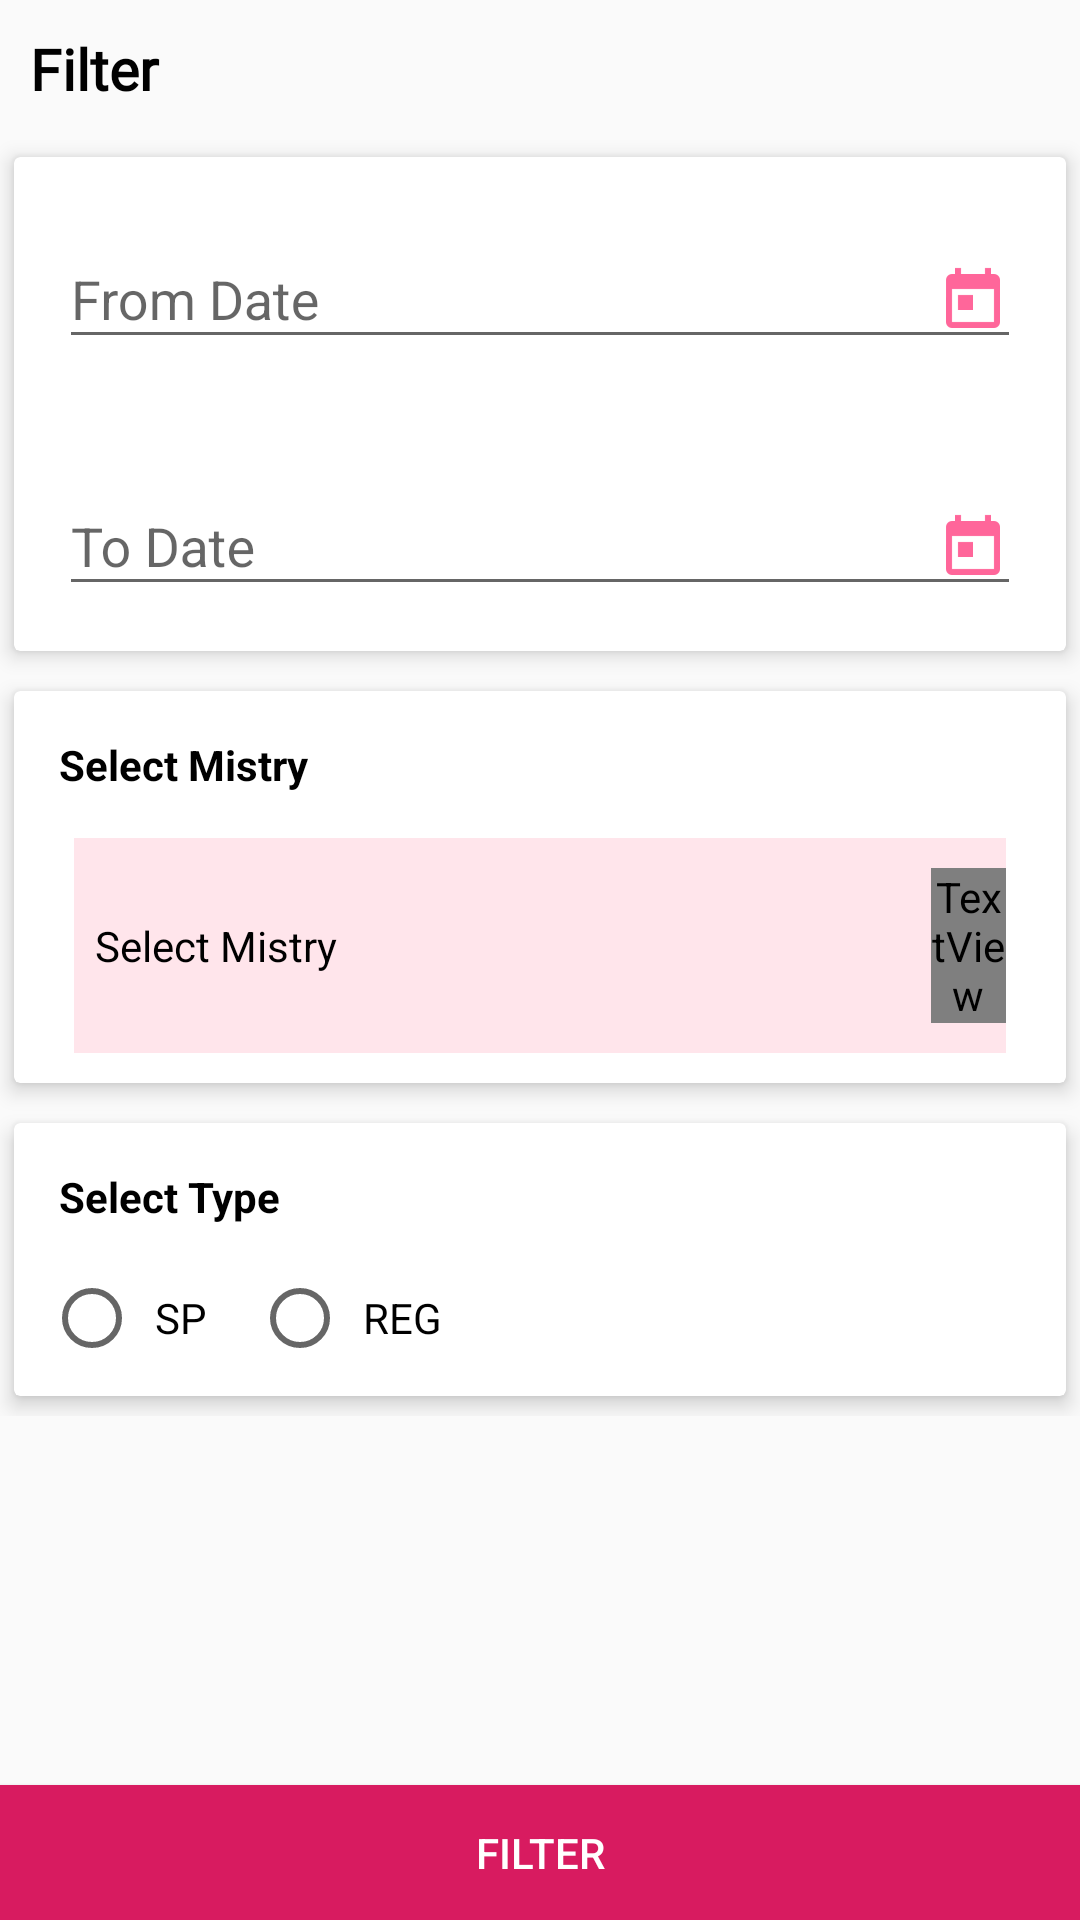

Android layout source for this screen:
<!-- AndroidManifest.xml: application theme AppTheme -->
<!-- res/layout/dialog_filter_mistry_wise_report.xml -->
<?xml version="1.0" encoding="utf-8"?>
<RelativeLayout xmlns:android="http://schemas.android.com/apk/res/android"
    xmlns:app="http://schemas.android.com/apk/res-auto"
    android:layout_width="match_parent"
    android:layout_height="match_parent">

    <LinearLayout
        android:id="@+id/llHeader"
        android:layout_width="match_parent"
        android:layout_height="wrap_content"
        android:layout_alignParentTop="true"
        android:gravity="center_vertical"
        android:orientation="horizontal">

        <TextView
            android:layout_width="match_parent"
            android:layout_height="wrap_content"
            android:layout_margin="5dp"
            android:layout_weight="1"
            android:fontFamily="@font/sofiapro_light"
            android:padding="5dp"
            android:text="Filter"
            android:textColor="@color/colorBlack"
            android:textSize="19sp"
            android:textStyle="bold" />

        <ImageView
            android:id="@+id/ivClose"
            android:layout_width="35dp"
            android:layout_height="35dp"
            android:layout_marginRight="10dp"
            android:src="@drawable/ic_close" />

    </LinearLayout>

    <ScrollView
        android:layout_width="match_parent"
        android:layout_height="match_parent"
        android:layout_above="@id/btnFilter"
        android:layout_below="@id/llHeader">

        <LinearLayout
            android:layout_width="match_parent"
            android:layout_height="wrap_content"
            android:orientation="vertical">


            <android.support.v7.widget.CardView
                android:layout_width="match_parent"
                android:layout_height="wrap_content"
                android:background="@color/colorWhite"
                app:cardElevation="4dp"
                app:cardUseCompatPadding="true">

                <LinearLayout
                    android:layout_width="match_parent"
                    android:layout_height="wrap_content"
                    android:orientation="vertical">

                    <android.support.design.widget.TextInputLayout
                        android:layout_width="match_parent"
                        android:layout_height="wrap_content"
                        android:layout_margin="10dp"
                        android:padding="5dp">

                        <EditText
                            android:id="@+id/edFromDate"
                            android:layout_width="match_parent"
                            android:layout_height="wrap_content"
                            android:drawableRight="@drawable/ic_cal"
                            android:drawablePadding="5dp"
                            android:editable="false"
                            android:hint="From Date"
                            android:inputType="none"
                            android:maxLines="1"
                            android:singleLine="true" />

                    </android.support.design.widget.TextInputLayout>

                    <android.support.design.widget.TextInputLayout
                        android:layout_width="match_parent"
                        android:layout_height="wrap_content"
                        android:layout_margin="10dp"
                        android:padding="5dp">

                        <EditText
                            android:id="@+id/edToDate"
                            android:layout_width="match_parent"
                            android:layout_height="wrap_content"
                            android:drawableRight="@drawable/ic_cal"
                            android:drawablePadding="5dp"
                            android:editable="false"
                            android:hint="To Date"
                            android:inputType="none"
                            android:maxLines="1"
                            android:singleLine="true" />

                    </android.support.design.widget.TextInputLayout>

                    <TextView
                        android:id="@+id/tvFromDate"
                        android:layout_width="wrap_content"
                        android:layout_height="wrap_content"
                        android:visibility="gone" />

                    <TextView
                        android:id="@+id/tvToDate"
                        android:layout_width="wrap_content"
                        android:layout_height="wrap_content"
                        android:visibility="gone" />

                </LinearLayout>
            </android.support.v7.widget.CardView>

            <android.support.v7.widget.CardView
                android:id="@+id/cardView"
                android:layout_width="match_parent"
                android:layout_height="wrap_content"
                android:background="@color/colorWhite"
                app:cardElevation="4dp"
                app:cardUseCompatPadding="true">

                <LinearLayout
                    android:layout_width="match_parent"
                    android:layout_height="wrap_content"
                    android:layout_margin="5dp"
                    android:orientation="vertical">

                    <TextView
                        android:layout_width="wrap_content"
                        android:layout_height="wrap_content"
                        android:layout_margin="5dp"
                        android:padding="5dp"
                        android:text="Select Mistry"
                        android:textColor="@color/colorBlack"
                        android:textSize="14sp"
                        android:textStyle="bold" />

                    <LinearLayout
                        android:id="@+id/llChooseMistry"
                        android:layout_width="match_parent"
                        android:layout_height="wrap_content"
                        android:layout_marginLeft="15dp"
                        android:layout_marginTop="5dp"
                        android:layout_marginRight="15dp"
                        android:layout_marginBottom="5dp"
                        android:background="#ffe5eb"
                        android:gravity="center_vertical"
                        android:orientation="horizontal"
                        android:paddingTop="10dp"
                        android:paddingBottom="10dp">

                        <TextView
                            android:layout_width="match_parent"
                            android:layout_height="wrap_content"
                            android:layout_marginLeft="7dp"
                            android:layout_weight="1"
                            android:text="Select Mistry"
                            android:textColor="@color/colorBlack" />

                        <TextView
                            android:layout_width="25dp"
                            android:layout_height="wrap_content"
                            android:fontFamily="@font/awesome"
                            android:text="&#xf107;"
                            android:textColor="@color/colorBlack"
                            android:textSize="15sp" />

                        <TextView
                            android:id="@+id/tvMistry"
                            android:layout_width="wrap_content"
                            android:layout_height="wrap_content"
                            android:text=""
                            android:visibility="gone" />

                    </LinearLayout>

                </LinearLayout>
            </android.support.v7.widget.CardView>

            <android.support.v7.widget.CardView
                android:layout_width="match_parent"
                android:layout_height="wrap_content"
                android:background="@color/colorWhite"
                app:cardElevation="4dp"
                app:cardUseCompatPadding="true">

                <LinearLayout
                    android:layout_width="match_parent"
                    android:layout_height="wrap_content"
                    android:layout_margin="5dp"
                    android:orientation="vertical">

                    <TextView
                        android:layout_width="wrap_content"
                        android:layout_height="wrap_content"
                        android:layout_margin="5dp"
                        android:padding="5dp"
                        android:text="Select Type"
                        android:textColor="@color/colorBlack"
                        android:textSize="14sp"
                        android:textStyle="bold" />

                    <RadioGroup
                        android:layout_width="match_parent"
                        android:layout_height="wrap_content"
                        android:orientation="horizontal">

                        <RadioButton
                            android:id="@+id/rbSP"
                            android:layout_width="wrap_content"
                            android:layout_height="wrap_content"
                            android:layout_margin="5dp"
                            android:padding="5dp"
                            android:text="SP" />

                        <RadioButton
                            android:id="@+id/rbREG"
                            android:layout_width="wrap_content"
                            android:layout_height="wrap_content"
                            android:layout_margin="5dp"
                            android:padding="5dp"
                            android:text="REG" />

                    </RadioGroup>


                </LinearLayout>
            </android.support.v7.widget.CardView>

        </LinearLayout>
    </ScrollView>


    <Button
        android:id="@+id/btnFilter"
        android:layout_width="match_parent"
        android:layout_height="45dp"
        android:layout_alignParentBottom="true"
        android:background="@color/colorAccent"
        android:text="Filter"
        android:textColor="@color/colorWhite" />


</RelativeLayout>
<!-- resources referenced by this layout -->
<resources>
  <color name="colorAccent">#D81B60</color>
  <color name="colorBlack">#000000</color>
  <color name="colorWhite">#FFFFFF</color>
  <!-- drawable ic_cal: png bitmap (drawable-hdpi, 331 bytes) -->
  <style name="AppTheme" parent="Theme.AppCompat.Light.DarkActionBar">
          
          <item name="colorPrimary">@color/colorPrimary</item>
          <item name="colorPrimaryDark">@color/colorPrimaryDark</item>
          <item name="colorAccent">@color/colorAccent</item>
      </style>
  <color name="colorPrimary">#FF4081</color>
  <color name="colorPrimaryDark">#d4336a</color>
</resources>
